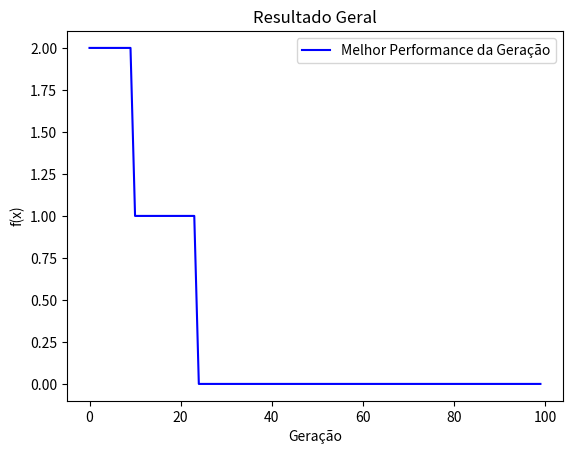
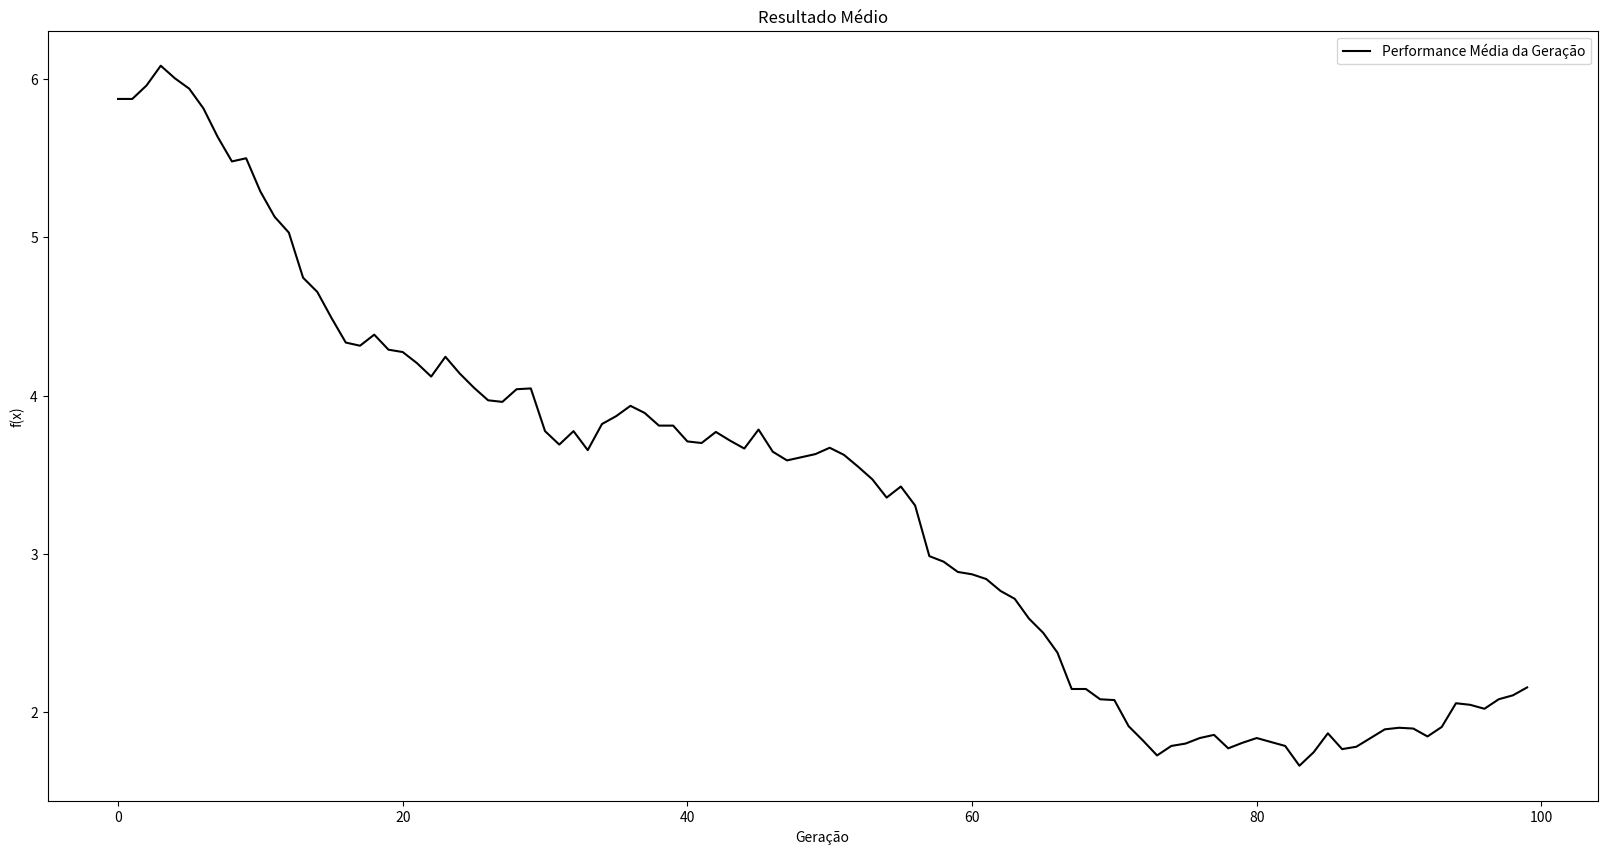

Write the Python code that produced these figures, in order.
import numpy as np
import random
import math
import matplotlib.pyplot as plt
from matplotlib.pyplot import figure
%matplotlib inline

def criação_intervalo(input_variaveis): # Array com intervalos inferior, superior e número de bits 
    
    input_variaveis = np.asmatrix(input_variaveis)
    intervalos = []
    intervalos_invertidos = []

    for variavel in input_variaveis:
        max_intervalo = float(np.asarray(variavel[:, :2]).max())
        min_intervalo = float(np.asarray(variavel[:, :2]).min())
        n_bits = int(variavel[:, 2:])
        
        # Criação de bins
        
        tamanho_intervalo = max_intervalo - min_intervalo + 1
        qtd_numeros_representaveis = 2**n_bits
        tamanho_bin = (tamanho_intervalo)/qtd_numeros_representaveis
        lista_bins = np.linspace(min_intervalo, max_intervalo, qtd_numeros_representaveis).tolist()
        
        
        # Criação de lista de conversor decimal-binario:

        lista_binarios = []
        formato_binario = (str('#0'+str(n_bits+2)+'b'))
        i = 0
        while i < qtd_numeros_representaveis:
            lista_binarios.append(format(i, formato_binario))
            i = i + 1

        intervalo = dict(zip(lista_bins, lista_binarios))
        intervalo_invertido = {v: k for k, v in intervalo.items()}
        
        intervalos.append(intervalo)
        intervalos_invertidos.append(intervalo_invertido)
        
    return intervalos, intervalos_invertidos

def conversor_dec_bin(input_valores, input_dicionarios):
    valores_convertidos = []

    for dicionario, linha in enumerate(input_valores):
        array = [*input_dicionarios[dicionario]]
        max_intervalo = max(array)
        min_intervalo = min(array)

        array = np.asarray(array)

        valores_convertidos_por_variavel = []

        for valor in linha:

            if (valor > max_intervalo) or (valor < min_intervalo):
                raise ValueError('Erro. Valor fora do intervalo')

            idx = (np.abs(array - valor)).argmin()

            valores_convertidos_por_variavel.append(input_dicionarios[dicionario].get(array[idx]))

        valores_convertidos.append(valores_convertidos_por_variavel)
        
    return valores_convertidos

def conversor_bin_dec(input_binarios, input_dicionarios):
    
    input_dicionarios = intervalos_invertidos

    binarios_convertidos = []

    for idx, linha in enumerate(input_binarios):

        binarios_convertidos_por_variavel = []

        for binario in linha:
            formato_binario = str('#0'+str(len([*input_dicionarios[idx]][1]))+'b')
            binario = int(str(binario), 2)
            binario = format(binario, formato_binario)

            if (2**(len(binario)-2)) > (len(input_dicionarios[idx])):
                raise ValueError('Erro. Valor fora do intervalo')
            else: 
                binarios_convertidos_por_variavel.append(input_dicionarios[idx].get(binario))

        binarios_convertidos.append(binarios_convertidos_por_variavel)

    return binarios_convertidos

def conversor_bin_vetor(input_strings_binarias):
    
    vetores_binarios = []

    for linha in input_strings_binarias:
        vetores_binarios_por_variavel = []

        for string_binaria in linha:
            vetores_binarios_por_variavel.append([int(caractere) for caractere in str(string_binaria)[2:]])

        vetores_binarios.append(vetores_binarios_por_variavel)
    
    return vetores_binarios

def conversor_vetor_bin(input_vetores_binario):
    
    valores_binarios = []

    for linha in input_vetores_binario:
        valores_binarios_por_linha = []
        for valor in linha:
            valores_binarios_por_linha.append(('0b'+''.join(str(bit) for bit in valor)))

        valores_binarios.append(valores_binarios_por_linha)

    return valores_binarios

def decimal2binario(input_vetores_decimais, input_intervalos):
    strings_binarias = conversor_dec_bin(input_vetores_decimais, input_intervalos)
    vetores_binarios = conversor_bin_vetor(strings_binarias)
    return vetores_binarios

def binario2decimal(vetores_binarios, input_intervalos_invertidos):
    strings_binarias = conversor_vetor_bin(vetores_binarios)
    valores_decimais = conversor_bin_dec(strings_binarias, input_intervalos_invertidos)
    return valores_decimais

def transposta(input_matrix):
    matrix_array = np.asarray(input_matrix)
    return matrix_array.T

# Função geral: gera vetor transposto da população e aplica função selecionada

def funções(input_função, input_pop_decimal):
    
    pop_decimal_transposta = transposta(input_pop_decimal)
    
    return input_função(pop_decimal_transposta)

def flat_pop(input_pop):

    n_individuo = 0
    pop_flat = []

    while n_individuo < len(input_pop[0]):
        individuo = []
        n_variavel = 0
        while n_variavel < len(input_pop):
            for bit in (input_pop[n_variavel][n_individuo]):
                individuo.append(bit)
            n_variavel = n_variavel + 1
        
        n_individuo = n_individuo + 1
        pop_flat.append(individuo)

    return pop_flat

def unflat_pop(input_pop_aux):

    unflat_pop = []
    unflat_variavel = []

    for idx_individuo, individuo in enumerate(input_pop_aux):
        count_acum = 0
        for idx, variavel in enumerate(vetor_n_bits):
            unflat_variavel = []
            count_aux = 0
            while count_aux < variavel:
                unflat_variavel.append(input_pop_aux[idx_individuo][count_acum])
                count_aux = count_aux + 1
                count_acum = count_acum + 1

            unflat_pop.append(unflat_variavel)

    output_pop = []

    for idx, variavel in enumerate(vetor_n_bits):
        armazenamento_por_variavel = []
        count = idx
        while count < len(unflat_pop):
            armazenamento_por_variavel.append(unflat_pop[count])
            count = count + len(vetor_n_bits)

        output_pop.append(armazenamento_por_variavel)

    return output_pop

def plot_resultados(resultados, media_resultados):
    
    # Resultado Geral
    plt.plot(resultados, 'blue')
        
    plt.title('Resultado Geral')
    plt.xlabel('Geração')
    plt.ylabel('f(x)')
    plt.legend(['Melhor Performance da Geração'])
    plt.rcParams['figure.figsize'] = (20,10)

    plt.figure()
    
    # Resultado Médio
    plt.plot(media_resultados, 'black')

    plt.title('Resultado Médio')
    plt.xlabel('Geração')
    plt.ylabel('f(x)')
    plt.legend(['Performance Média da Geração'])
    plt.rcParams['figure.figsize'] = (20,10)

    plt.figure()

def iniciar_população(input_n_individuos, input_vetor_n_bits, input_seed):
    
    random.seed(input_seed)
    pop = []
    n_var = len(input_vetor_n_bits)

    for linha in range(0, input_n_individuos):
        individuo = []
        for coluna in range(0, sum(input_vetor_n_bits)):
            aleatorio = random.uniform(0, 1)
            individuo.append(round(aleatorio))
        pop.append(individuo)

# Divide a população da seguinte forma:
# pop_por_variavel = [[indiviuos_variavel_1], [indiviuos_variavel_2], [indiviuos_variavel_3], [indiviuos_variavel_n]]
   
    bit_inicio = 0
    bit_termino = 0
    pop_por_variavel = []
    
    for idx, n_bits in enumerate(input_vetor_n_bits):
        
    # Separação da população por variáveis 
    
        bit_termino = bit_inicio + n_bits
        pop_por_variavel.append((np.asarray(pop)[:,bit_inicio:bit_termino]).tolist())
        bit_inicio = bit_inicio + n_bits
    
    return pop_por_variavel

def seleção(input_método_seleção, input_fx, input_tipo_otimização):
    return input_método_seleção(input_fx, input_tipo_otimização)

def método_seleção_roleta(input_fx, input_tipo_otimização):
    
    roleta_soma = sum(input_fx)
    roleta_soma = np.array(roleta_soma)
    roleta_média = np.mean(input_fx)
    roleta_máximo = np.max(input_fx)
    
    if input_tipo_otimização == 'max': # Se max
        fi_sobre_roleta_soma = input_fx/roleta_soma
        prob_se_max = fi_sobre_roleta_soma
        roleta_probabilidade_acum = np.cumsum(prob_se_max)  
    else: # Se min
        prob_se_min = ((roleta_soma/input_fx)/(sum(roleta_soma/input_fx)))
        roleta_probabilidade_acum = np.cumsum(prob_se_min)  

    índices_pais = []

    # Performa os trials:
    n_giro_roleta = 0
    while n_giro_roleta < n_individuos:
        idx = (np.abs(roleta_probabilidade_acum - random.uniform(0, 1))).argmin()
        índices_pais.append(idx)
        n_giro_roleta = n_giro_roleta + 1

    return índices_pais

def método_seleção_roleta_log(input_fx, input_tipo_otimização):
    
    roleta_soma = sum(np.log(input_fx))
    roleta_soma = np.array(roleta_soma)
    roleta_média = np.mean(np.log(input_fx))
    roleta_máximo = np.max(np.log(input_fx))
    
    if input_tipo_otimização == 'max': # Se max
        fi_sobre_roleta_soma = np.log(input_fx)/roleta_soma
        prob_se_max = fi_sobre_roleta_soma
        roleta_probabilidade_acum = np.cumsum(prob_se_max)  
    else: # Se min
        prob_se_min = ((roleta_soma/np.log(input_fx))/(sum(roleta_soma/np.log(input_fx))))
        roleta_probabilidade_acum = np.cumsum(prob_se_min)  

    índices_pais = []

    # Performa os trials:
    n_giro_roleta = 0
    while n_giro_roleta < n_individuos:
        idx = (np.abs(roleta_probabilidade_acum - random.uniform(0, 1))).argmin()
        índices_pais.append(idx)
        n_giro_roleta = n_giro_roleta + 1

    return índices_pais

def método_seleção_torneio(input_fx, input_tipo_otimização):
    # Gera dois arrays com números aleatórios   
    # Compara qual indivíduo tem a melhor performance conforme tipo de otimização
    
    pais = np.random.randint(len(input_fx), size=(2, len(input_fx)))
    idx_a = pais[0, :]
    idx_b = pais[1, :]
    fx_a = np.array(input_fx)[idx_a.astype(int)]
    fx_b = np.array(input_fx)[idx_b.astype(int)]

    # se max:
    if input_tipo_otimização == 'max':
        selecionados = np.array(fx_a) > np.array(fx_b)
    # se min:
    else:
        selecionados = np.array(fx_a) < np.array(fx_b)

    índices_pais = []
    for idx, item in enumerate(selecionados):
        if item == True:
            índices_pais.append(idx_a[idx])
        else:
            índices_pais.append(idx_b[idx])
            
    return índices_pais

def cruzamento(input_método_cruzamento, input_índices_pop_aux, input_pop, input_probabilidade_cruzamento):
    return input_método_cruzamento(input_índices_pop_aux, input_pop, input_probabilidade_cruzamento)

def cruzamento_um_ponto(input_índices_pop_aux, input_pop, input_probabilidade_cruzamento):

    pais = np.random.randint(len(input_índices_pop_aux), size=(2, int(len(input_índices_pop_aux)/2)))

    idx_a = pais[0, :]
    idx_b = pais[1, :]

    pop_matriz = flat_pop(input_pop)

    len_individuo = len(pop_matriz[0])

    pop_aux = []
    cruzamento = 0
        
    while cruzamento < (len(idx_a)):

        # Definições do cruzamento
        ponto_cruzamento = int(random.uniform(1, len_individuo)) # Sorteio de ponto de corte. Na nossa implementação, cada cruzamento tem um ponto de corte diferente
        probabilidade_cruzamento = random.uniform(0,1) # Se maior ou igual que a input_probabilidade_cruzamento, define se haverá ou não cruzamento
        
        # Define pais
        pai_a = pop_matriz[idx_a[cruzamento]]
        pai_b = pop_matriz[idx_b[cruzamento]]

        novo_individuo = []

        # POSSIBILIDADE A: Se houver cruzamento
        if input_probabilidade_cruzamento >= probabilidade_cruzamento:   

            # Executa o cruzamento
            filho_a = pai_a[:ponto_cruzamento] + pai_b[ponto_cruzamento:]
            filho_b = pai_b[:ponto_cruzamento] + pai_a[ponto_cruzamento:]

            pop_aux.append(filho_a)
            pop_aux.append(filho_b)

        # POSSIBILIDADE B: Se não houver cruzamento passa os pais adiante
        else:

            pop_aux.append(pai_a)
            pop_aux.append(pai_b)

        cruzamento = cruzamento + 1 
    return pop_aux

def mutação(input_método_mutação, input_pop_aux, input_probabilidade_mutação):
    return input_método_mutação(input_pop_aux, input_probabilidade_mutação)

def mutação_um_ponto(input_pop_aux, input_probabilidade_mutação):
    # Seleciona quantidade de indivíduos igual à probabilidade de mutação (1)
    # Seleciona bit aleatório de variável aleatória (2)
    # Inverte bit (3)
    # Insere indivíduo na população (4)
    
    # (1)
    n_mutações = 0
    len_indivíduo = len(pop_aux[0])

    while n_mutações < round(input_probabilidade_mutação*len(pop_aux)):

        # (2)
        índice_indivíduo_aleatório = int(random.uniform(0, len(pop_aux)))

        # Seleção do bit aleatório
        posição_bit_aleatório = int(random.uniform(0, len_indivíduo))

        valor_bit_aleatório = pop_aux[índice_indivíduo_aleatório][posição_bit_aleatório]

        # (3)
        if valor_bit_aleatório == 0:
            novo_bit = 1
        else:
            novo_bit = 0

        # (4)
        pop_aux[índice_indivíduo_aleatório][posição_bit_aleatório] = novo_bit

        n_mutações = n_mutações + 1
        
    return pop_aux

def elitismo(input_fx_elite, input_pop_matriz_elite, input_fx_aux, input_pop_aux, input_tipo_otimização, input_qtd_individuos_elitismo):
    
    # f(x) elite
    concat_fx = input_fx_elite + input_fx_aux
    índices_elite_aux = np.argsort(concat_fx)
    
    concat_pop = input_pop_matriz_elite + input_pop_aux
    
    if input_tipo_otimização == 'max':
        índices_elite_final = índices_elite_aux[-int(len(concat_pop)-input_qtd_individuos_elitismo):]

    else:
        índices_elite_final = índices_elite_aux[:int(len(concat_pop)-input_qtd_individuos_elitismo)]
    
    pop_matriz_final = []
    
    for índice_elite_final in índices_elite_final:
        pop_matriz_final.append(concat_pop[índice_elite_final])
    
    return pop_matriz_final

def função_sphere(input_pop_decimal_transposta):
    y = []
    for individuo in input_pop_decimal_transposta:
        y.append(sum(np.square(individuo)))
        
    return y

def função_rastringin(input_pop_decimal_transposta):

    y = []
 
    for individuo in input_pop_decimal_transposta:
        rastringin = 0
        termo_1 = 10*len(individuo)
        termo_2 = 0
        for xi in individuo:
            termo_2 = termo_2 + (xi**2)-10*(math.cos(2*xi*(math.pi)))
            
        rastringin = termo_1 + termo_2
        y.append(rastringin)
        
    return y

def função_rosenbrock(input_pop_decimal_transposta):

    y = []
    
    for individuo in input_pop_decimal_transposta:
        
        rosenbrock = 0
        
        for idx, xi in enumerate(individuo):         
            if idx == (len(individuo)-1):
                break
            
            rosenbrock = rosenbrock + (100*(((xi**2)-individuo[idx+1])**2)+((1-xi)**2))
        
        y.append(rosenbrock)
        
    return y

def função_de_jong_step(input_pop_decimal_transposta):

    y = []
    
    for individuo in input_pop_decimal_transposta:
        
        de_jong_step = 0
        
        for xi in individuo:
            de_jong_step = de_jong_step + abs(round(xi)) # O módulo (abs) foi utilizado para ajustar a função para minimização
        
        y.append(de_jong_step)
        
    return y

def função_de_jong_step_func_4(input_pop_decimal_transposta):

    y = []
    
    for individuo in input_pop_decimal_transposta:
        de_jong_step_func_4 = 0
        termo_1 = 0
        termo_2 = random.gauss(0, 1)
        for idx, xi in enumerate(individuo):
            termo_1 = termo_1 + idx*(xi**4)
        
        
        de_jong_step_func_4 = termo_1 + termo_2
        y.append(de_jong_step_func_4)
        
    return y

def função_schaffer(input_pop_decimal_transposta):

    y = []
    
    for individuo in input_pop_decimal_transposta:
        shaffer = 0
        parentesis = 0
        for xi in individuo:
            parentesis = parentesis + xi**2
            
        termo_1 = parentesis**0.25
        termo_2 = (((math.sin(50*(parentesis**0.1)))**2)+1)
        schaffer = (termo_1 * termo_2)
        
        y.append(schaffer)
        
    return y    

def função_7(input_pop_decimal_transposta):

    y = []
 
    for individuo in input_pop_decimal_transposta:
        função_7 = 0
        parentesis = 0
        termo_1 = 0
        termo_2 = 1
        for xi in individuo:
            parentesis = parentesis + xi**2
            termo_2 = termo_2*(math.cos(20*math.pi*xi))
        
        termo_1 = parentesis/2
        função_7 = termo_1 - termo_2 + 2
        y.append(função_7)
        
    return y

def função_schwefel(input_pop_decimal_transposta):
    
    y = []
    
    for individuo in input_pop_decimal_transposta:
        
        schwefel = 0
        
        for xi in individuo:         
            schwefel = schwefel + ((xi + 0.5)**2)
        
        y.append(schwefel)
        
    return y

def função_schwefel_12(input_pop_decimal_transposta):

    y = []
 
    for individuo in input_pop_decimal_transposta:
        schwefel = 0
        for idx, xi in enumerate(individuo):
            schwefel = schwefel + (-xi*(math.sin(math.sqrt(abs(xi)))))
        
        y.append(schwefel/len(individuo)) # A divisão não faz parte da função, mas o seu resultado ótimo é um produto da quantidade de variáveis por indivíduo por -418.98288
#         y.append(schwefel)
    return y

def função_griewangk(input_pop_decimal_transposta):

    y = []
 
    for individuo in input_pop_decimal_transposta:
        griewangk = 0
        termo_1 = 0
        termo_2 = 1
        for idx, xi in enumerate(individuo):
            termo_1 = termo_1 + (xi**2)/4000
            termo_2 = termo_2 * math.cos(xi/(math.sqrt(idx + 1)))
            
        griewangk = 1 + termo_1 - termo_2
        y.append(griewangk)
        
    return y

def função_bohachevsky(input_pop_decimal_transposta):

    y = []
 
    for individuo in input_pop_decimal_transposta:
        bohachevsky = 0
        termo_1 = 0
        termo_2 = 0
        for idx, xi in enumerate(individuo):
            if idx == (len(individuo)-1):
                break
            termo_1 = (xi**2 + 2*((individuo[idx + 1])**2)-0.3*math.cos(3*math.pi*xi))
            termo_2 = (-0.4*math.cos(4*math.pi*individuo[idx + 1]) + 0.7)
            bohachevsky = bohachevsky + (termo_1 + termo_2)

        y.append(bohachevsky)
        
    return y

def função_ackley(input_pop_decimal_transposta):

    y = []
 
    for individuo in input_pop_decimal_transposta:
        
        ackley = 0       
        soma_1 = 0
        soma_2 = 0
        
        for xi in individuo:
            soma_1 = soma_1 + xi**2
            soma_2 = soma_2 + math.cos(2*math.pi*xi)
            
        termo_1 = -20*math.exp(-0.2*(math.sqrt(1/len(individuo)*soma_1)))
        termo_2 = - math.exp((1/len(individuo))*soma_2)
        
        ackley = termo_1 + termo_2 + 20 + math.exp(1)
        y.append(ackley)
        
    return y

def função_schwefels_pro_12(input_pop_decimal_transposta):

    y = []
    schwefels = 0
    
    for individuo in input_pop_decimal_transposta:
        schwefels = 0
        termo_2 = 0
        
        for idx, xi in enumerate(individuo):
            j = 0
            termo_1 = 0
            while j <= idx:
                termo_1 = termo_1 + individuo[j]
                j = j + 1
            termo_2 = termo_1**2
            schwefels = schwefels + termo_2
            
        y.append(schwefels)

    return y

# Intervalo e número de bits por variável:

variaveis = [[-1.28, 1.28, 10],
             [-1.28, 1.28, 10],
             [-1.28, 1.28, 10],
             [-1.28, 1.28, 10],
             [-1.28, 1.28, 10],
             [-1.28, 1.28, 10],
             [-1.28, 1.28, 10],
             [-1.28, 1.28, 10],
             [-1.28, 1.28, 10],
             [-1.28, 1.28, 10]]

intervalos, intervalos_invertidos = criação_intervalo(variaveis)

# Parâmetros

vetor_n_bits = np.asarray(variaveis)[:, 2].astype(int)
n_individuos = 200
seed = 10
input_método_seleção = método_seleção_roleta
input_tipo_otimização = 'min'
probabilidade_cruzamento = .6
input_método_cruzamento = cruzamento_um_ponto
input_método_mutação = mutação_um_ponto
input_probabilidade_mutação = 0.1
input_função = função_de_jong_step

input_qtd_individuos_elitismo = int(.01*n_individuos)

n_gen = 0
n_max_gen = 100

%%time

media_resultados = []
resultados = []

# Evolução

pop = iniciar_população(n_individuos, vetor_n_bits, seed)
pop_decimal = binario2decimal(pop, intervalos_invertidos)
fx_aux = funções(input_função, pop_decimal)

while n_gen < n_max_gen:
    
    # (1) Backup do resultado anterior (melhores indivíduos) para elitismo
    
    # Captura dos índices e resultados com melhor desempenho
    if input_tipo_otimização == 'max':
        fx_elite = sorted(fx_aux)[-int(input_qtd_individuos_elitismo):]
        índices_elite = np.argsort(fx_aux)[-int(input_qtd_individuos_elitismo):]
        
    else:
        fx_elite = sorted(fx_aux)[:int(input_qtd_individuos_elitismo)]
        índices_elite = np.argsort(fx_aux)[:int(input_qtd_individuos_elitismo)]
    
    # Captura dos elementos da população com melhor desempenho
    backup_pop_matriz = flat_pop(pop)
    backup_pop_matriz_elite = []
    
    for índice_elite in índices_elite:
        backup_pop_matriz_elite.append(backup_pop_matriz[índice_elite])   

    # (2) Seleção
    índices_pop_aux = seleção(input_método_seleção, fx_aux, input_tipo_otimização)
   
    # (3) Cruzamento
    pop_aux = cruzamento(input_método_cruzamento, índices_pop_aux, pop, probabilidade_cruzamento)
   
    # (4) Mutação
    pop_aux = mutação(input_método_mutação, pop_aux, input_probabilidade_mutação)
  
    # (5) Avaliação Parcial, pré-elitismo
    pop = unflat_pop(pop_aux)
    pop_decimal = binario2decimal(pop, intervalos_invertidos)
    fx_aux = funções(input_função, pop_decimal)
  
    # (6) Elitismo
    pop_matriz_final = elitismo(fx_elite, backup_pop_matriz_elite, fx_aux, pop_aux, input_tipo_otimização, input_qtd_individuos_elitismo)
   
    # (5) Avaliação Final, pós-elitismo
    pop = unflat_pop(pop_matriz_final)
    pop_decimal = binario2decimal(pop, intervalos_invertidos)
    fx_aux = funções(input_função, pop_decimal)
   
    # Resultados
    media_resultados.append(np.mean(fx_aux))
    if input_tipo_otimização == 'max':
        resultados.append(max(fx_aux))
        if n_gen == (n_max_gen - 1):
            print('O valor máximo obtido foi', max(fx_aux))
            print('Os valores numéricos de entrada que trouxeram esse resultado foram', transposta(pop_decimal)[np.argmax(fx_aux)])
    else:
        resultados.append(min(fx_aux))
        if n_gen == (n_max_gen - 1):
            print('O valor mínimo obtido foi', min(fx_aux))
            print('Os valores numéricos de entrada que trouxeram esse resultado foram', transposta(pop_decimal)[np.argmin(fx_aux)])
    
    n_gen = n_gen + 1
    
plot_resultados(resultados, media_resultados)